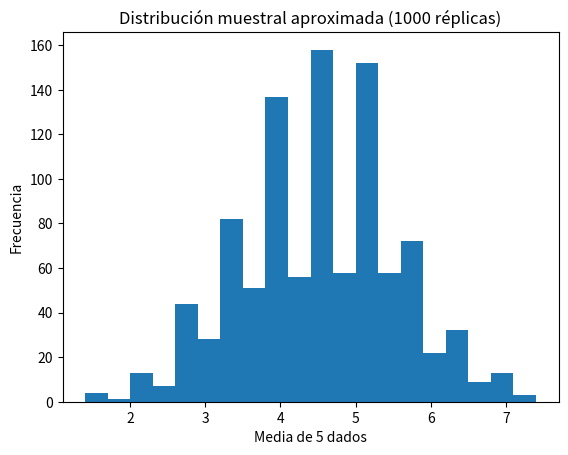

Write Python code to recreate this figure.
# Generar una distribución muestral aproximada
# 
# Calcular la distribución muestral exacta solo es posible en situaciones muy sencillas. Con solo cinco dados de ocho caras, 
# el número de tiradas posibles es 8**5, es decir, más de treinta mil. 
# 
# Cuando el conjunto de datos es más complicado, por ejemplo, cuando una variable tiene cientos o miles de categorías, 
# el número de resultados posibles se vuelve demasiado difícil de calcular con exactitud.
#
# En esta situación, puedes calcular una distribución muestral aproximada simulando la distribución muestral exacta. 
# Es decir, puedes repetir un procedimiento una y otra vez para simular tanto el proceso de muestreo 
# como el proceso de cálculo de la estadística muestral.

import pandas as pd
import matplotlib.pyplot as plt
import numpy as np


#----------------------------------------------
 #1. Preparar una lista vacía para almacenar medias de muestra
sample_means_1000 = []

# 2. Repetir el muestreo 1000 veces
for i in range(1000):
    # 2.1 np.random.choice(...)
    #     - Primer argumento: lista de valores posibles [1,2,…,8]
    #     - size=5: extrae 5 valores para cada experimento
    #     - replace=True: con reemplazo (puede repetirse el mismo número)
    #
    #     Esto simula lanzar cinco dados de 8 caras en cada iteración.
    draws = np.random.choice(list(range(1, 9)), size=5, replace=True)
    
    # Size: Viene siendo 5 dados y la lista son los valores que tiene esos dados (1 al 8)
    

    # 2.2 .mean()
    #     Calcula la media aritmética de esos cinco resultados de dado
    mean_of_draws = draws.mean()
    

    # 2.3 Guardar la media en la lista
    sample_means_1000.append(mean_of_draws)

# 3. Dibujar un histograma de las 1000 medias obtenidas
#    - bins=20: divide el rango de medias en 20 contenedores (barras)
plt.hist(sample_means_1000, bins=20)
plt.xlabel('Media de 5 dados')
plt.ylabel('Frecuencia')
plt.title('Distribución muestral aproximada (1000 réplicas)')
plt.show()

# Conclusion:
# Una vez que tu conjunto de datos se hace lo suficientemente grande, no se pueden calcular distribuciones de muestreo exactas, 
# por lo que se debe usar una distribución de muestreo aproximada. 
# 
# Observa que el histograma es similar pero no exactamente igual a la forma del gráfico de barras del ejercicio anterior.

#-------------------------------------------------------------------------
#  np.random.choice

# np.random.choice: es una función de NumPy para extraer muestras aleatorias de un conjunto de valores.
#
# Parámetros principales:
#   - a (array_like): secuencia de elementos a muestrear (aquí, [1, 2, …, 8]).
#   - size (int o tuple): número de elementos a extraer. Si es un entero, devuelve un arreglo unidimensional de esa longitud.
#   - replace (bool):
#               - True: cada extracción vuelve al “bolso”, por lo que un mismo valor puede salir varias veces.
#               - False: sin reemplazo; cada valor solo puede salir una vez por llamada.

# #--------------------------------------------------------------------------
# Distribución muestral aproximada
#
# Definición
# La distribución muestral aproximada es una representación de cómo varía una estadística 
# (por ejemplo, la media o la proporción) cuando extraemos repetidamente muestras aleatorias de una población. 
# 
# En lugar de calcular la distribución exacta, que a menudo resulta compleja o imposible, 
# simulamos el muestreo muchas veces y registramos el valor de la estadística en cada réplica. 
# 
# Al graficar esas réplicas (por ejemplo, en un histograma), obtenemos una visión clara de la variabilidad 
# y la forma que adopta nuestro estimador.
#
#
# Explicación detallada
# Para generar una distribución muestral aproximada, seguimos estos pasos:
#   - Extraer con reemplazo una muestra aleatoria de la población (o del conjunto de datos original).
#   - Calcular la estadística de interés (media, mediana, proporción, etc.) sobre esa muestra.
#   - Repetir el proceso un gran número de veces (por ejemplo, 1 000 o 10 000 réplicas).
#   - Agrupar todos los valores obtenidos en un histograma o densidad para visualizar su dispersión y forma.
#   - Esta simulación refleja la incertidumbre inherente al muestreo y permite ver si el estimador tiende a concentrarse 
#     alrededor de cierto valor o si presenta sesgos o colas largas.
#
# Cuándo utilizarla
# Utiliza una distribución muestral aproximada cuando:
#   - La distribución exacta de la estadística es difícil o imposible de derivar con fórmulas.
#   - La población tiene muchas categorías o es continua y no existen tablas de referencia.
#   - Deseas estimar intervalos de confianza sin depender completamente de supuestos teóricos (como normalidad estricta).
#   - Quieres explorar el comportamiento de estadísticas complejas (razones, quantiles) para las cuales no hay soluciones cerradas.
#   - En todos estos casos, la simulación proporciona una forma práctica y accesible de entender la precisión 
#     y la variabilidad de tus estimaciones.


# Exacta vs Aproximada
# 
# 1. Cobertura del espacio muestral
#   
#   Exacta: Enumeras todas las muestras posibles de un tamaño dado. 
#   • Para cinco dados de 8 caras son 8⁵ = 32 768 tiradas. 
#   • Obtienes la frecuencia real de cada media.
#
#   Aproximada (aleatoria): Sacas al azar un subconjunto de réplicas (por ejemplo, 500 lanzamientos). 
#   • No cubres todo el espacio; solo una muestra de él. 
#   • Las frecuencias son estimaciones de las probabilidades reales.
# 
# 
# 2. Precisión vs variabilidad
#   - Con la distribución exacta la curva de frecuencias es “la verdad absoluta” 
#     para ese experimento: no varía si la recalculas.

#   - Con la distribución aproximada cada vez que simulas (p. ej. 500 réplicas), 
#     tu histograma cambiará ligeramente. 
#          • Cuantas más réplicas uses, más cerca llegarás de la forma exacta, pero siempre habrá un error de simulación.
#
# 3. ¿Cuándo usar cada una?
# 
#   Distribución exacta
#       - Poblaciones muy pequeñas o rango de valores limitado (dados, cartas, poblaciones breves).
#       - Necesitas la probabilidad real sin aproximaciones.
# 
#   Distribución aproximada
#       - Poblaciones grandes o continuas (personas, datos médicos, encuestas).
#       - Cuando la enumeración completa es inviable y basta una buena aproximación.
#       - Para aplicar teoremas asintóticos (CLT) o técnicas de remuestreo (bootstrap).